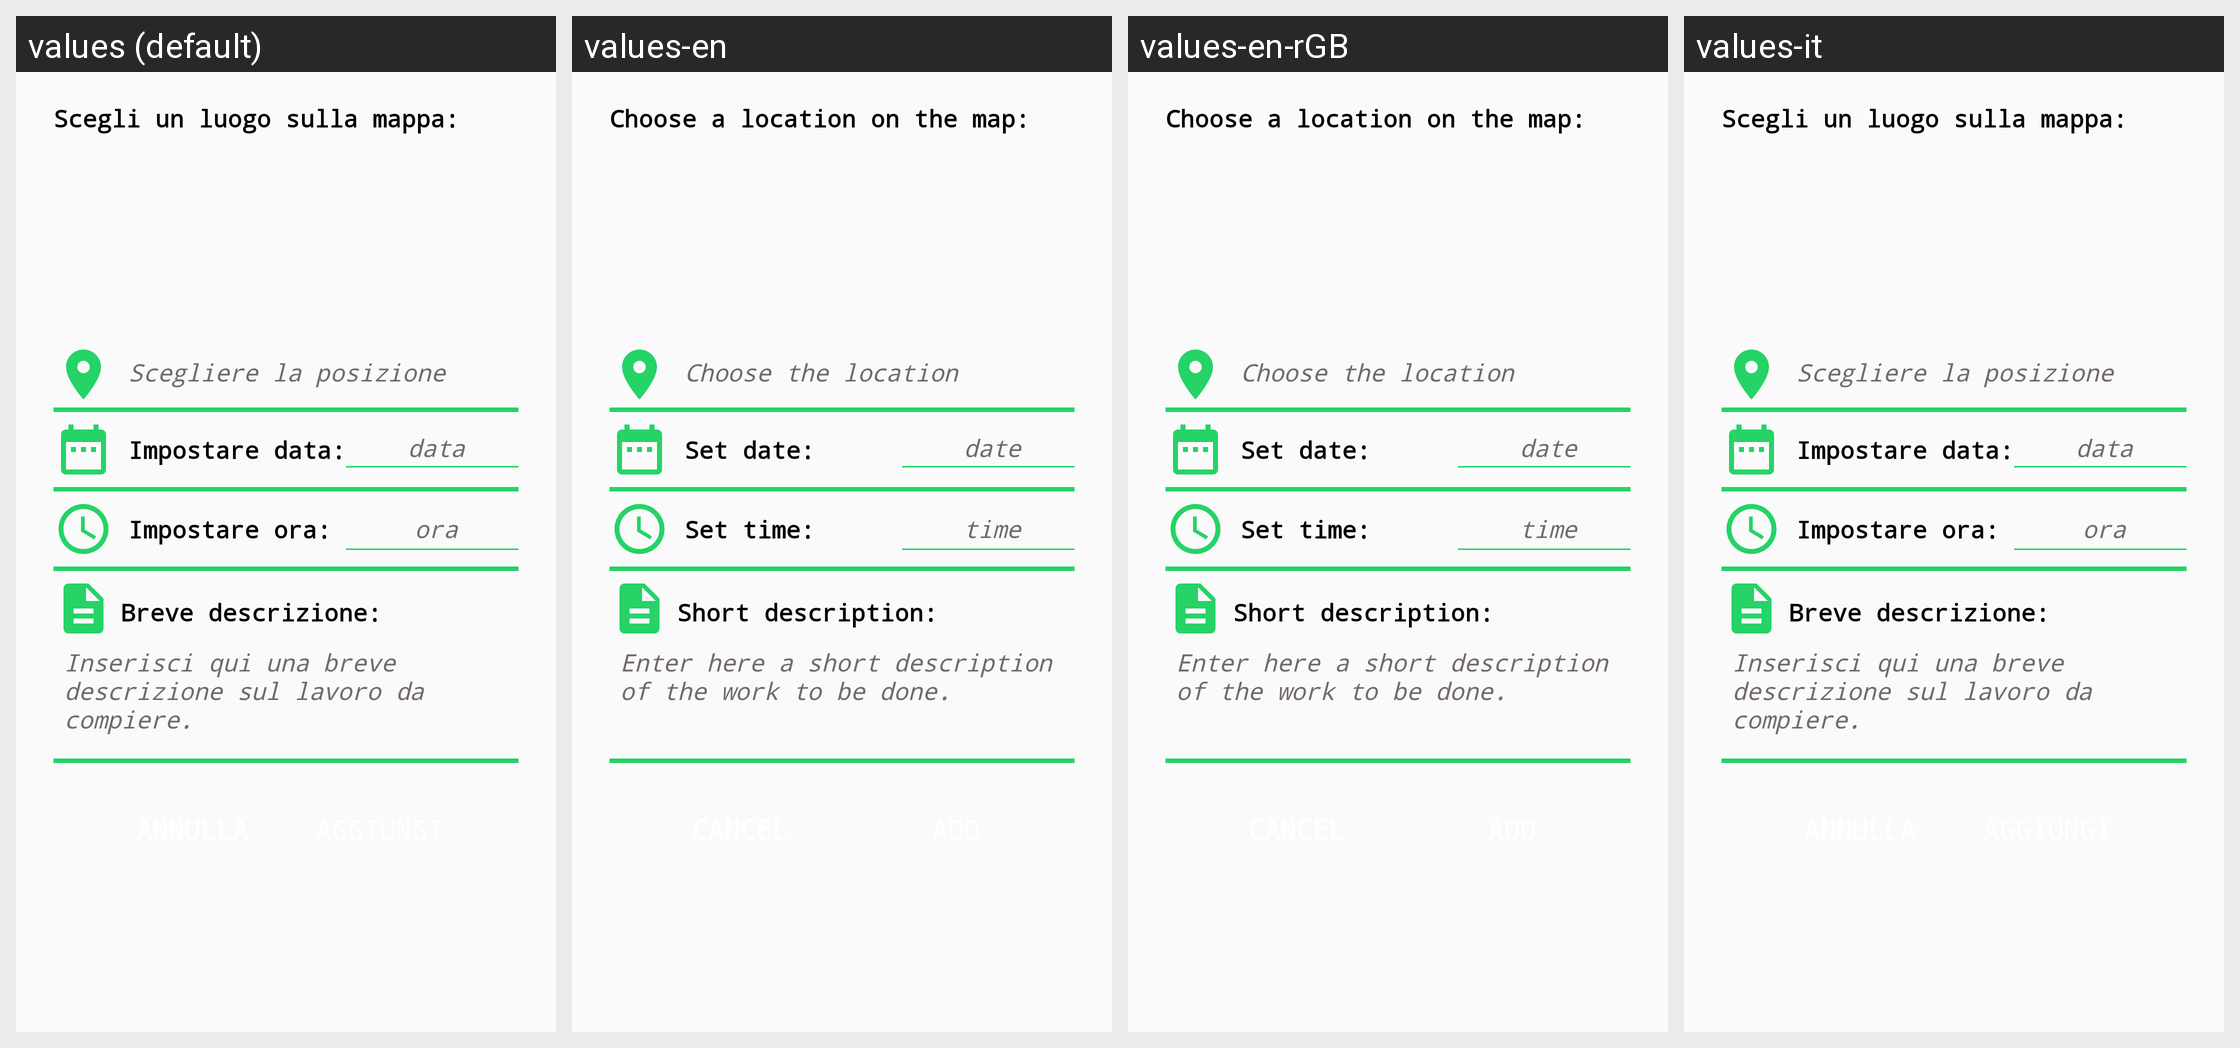

For this localized Android screen grid, give each drawn string resource with its value in every locale shown.
Android screen res/layout/content_spedizioni4.xml rendered under 4 locales, left to right: values (default), values-en, values-en-rGB, values-it. Device: Nexus 5 (rendered at 1080×1920; each locale shown at half size, 540×960, under a caption strip naming it); theme Theme.GenovaGreen.
Strings drawn on this screen, with the default value and each locale's value (text and hints the layout hard-codes, and strings that could not be matched under every locale, appear in the picture but are not listed):

scegli_un_luogo_sulla_mappa
  values: Scegli un luogo sulla mappa:
  values-en: Choose a location on the map:
  values-en-rGB: Choose a location on the map:
  values-it: Scegli un luogo sulla mappa:  [not translated; the default value is used]

scegliere_la_posizione
  values: Scegliere la posizione
  values-en: Choose the location
  values-en-rGB: Choose the location
  values-it: Scegliere la posizione  [not translated; the default value is used]

impostare_data
  values: Impostare data:
  values-en: Set date:
  values-en-rGB: Set date:
  values-it: Impostare data:  [not translated; the default value is used]

data
  values: data
  values-en: date
  values-en-rGB: date
  values-it: data  [not translated; the default value is used]

impostare_ora
  values: Impostare ora:
  values-en: Set time:
  values-en-rGB: Set time:
  values-it: Impostare ora:  [not translated; the default value is used]

ora
  values: ora
  values-en: time
  values-en-rGB: time
  values-it: ora  [not translated; the default value is used]

breve_descrizione
  values: Breve descrizione:
  values-en: Short description:
  values-en-rGB: Short description:
  values-it: Breve descrizione:  [not translated; the default value is used]
